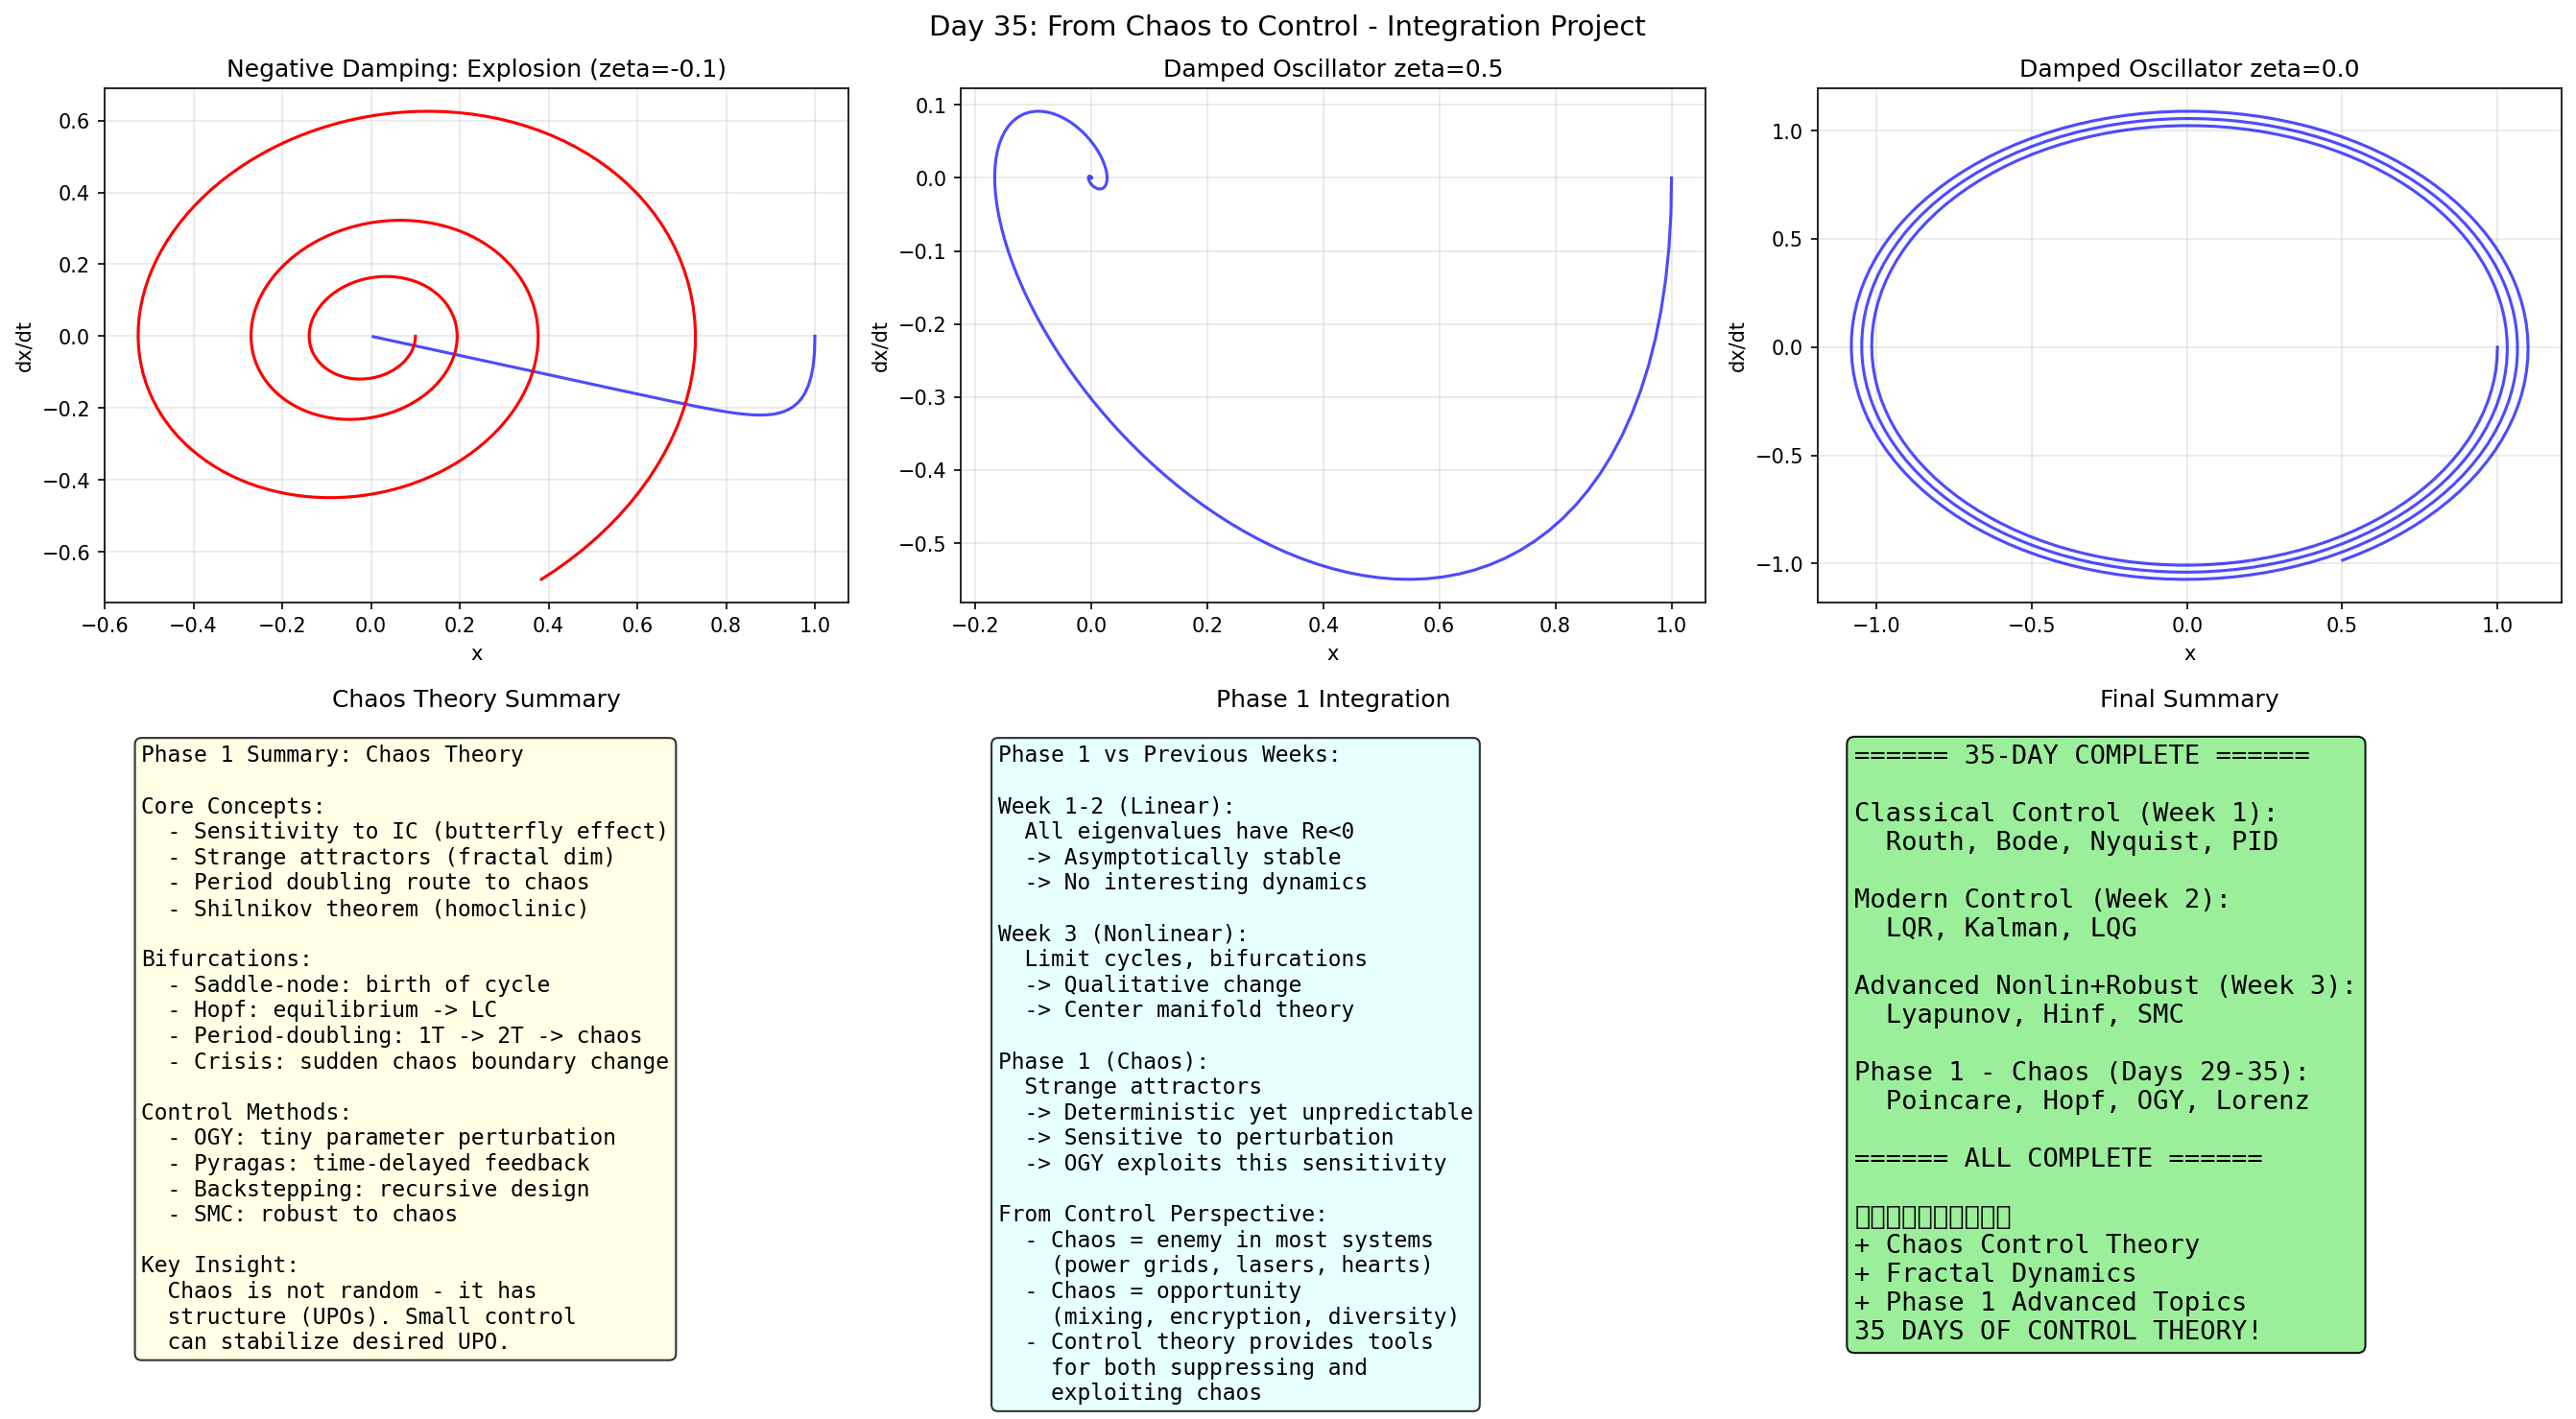

Here is the Python script that generated this plot:
import numpy as np
import matplotlib
matplotlib.use('Agg')
import matplotlib.pyplot as plt

print("Day 35: Phase 1 Integration - Chaos to Control")
fig, axes = plt.subplots(2, 3, figsize=(18, 10))
fig.suptitle('Day 35: From Chaos to Control - Integration Project', fontsize=14)

# ===== Phase Space of Real Systems =====
# Show progression: stable -> Hopf -> chaos

omega_n = 1.0
zeta_vals = [2.0, 0.5, 0.0, -0.1]
T = 20.0
dt = 0.01
N = int(T/dt)
t = np.linspace(0, T, N)

for idx, zeta in enumerate(zeta_vals):
    ax = axes[0, idx % 3]
    if zeta >= 0:
        x = np.zeros((N, 2))
        x[0] = [1.0, 0.0]
        for i in range(N-1):
            x[i+1, 1] = x[i, 1] + (-2*zeta*omega_n*x[i, 1] - omega_n**2*x[i, 0]) * dt
            x[i+1, 0] = x[i, 0] + x[i, 1] * dt
        color = 'green' if zeta > 0 else 'blue'
        ax.plot(x[::5, 0], x[::5, 1], 'b-', lw=1.5, alpha=0.7)
        ax.set_title(f'Damped Oscillator zeta={zeta}')
    else:
        # Negative damping = blow up
        x = np.zeros((N, 2))
        x[0] = [0.1, 0.0]
        for i in range(N-1):
            x[i+1, 1] = x[i, 1] + (-2*zeta*omega_n*x[i, 1] - omega_n**2*x[i, 0]) * dt
            x[i+1, 0] = x[i, 0] + x[i, 1] * dt
            if np.abs(x[i+1, 0]) > 100:
                break
        ax.plot(x[:i+1:5, 0], x[:i+1:5, 1], 'r-', lw=1.5)
        ax.set_title(f'Negative Damping: Explosion (zeta={zeta})')
    ax.set_xlabel('x')
    ax.set_ylabel('dx/dt')
    ax.grid(True, alpha=0.3)

# ===== Chaos to Control Summary =====
ax = axes[1, 0]
ax.axis('off')
ax.text(0.05, 0.95,
    "Phase 1 Summary: Chaos Theory\n\n"
    "Core Concepts:\n"
    "  - Sensitivity to IC (butterfly effect)\n"
    "  - Strange attractors (fractal dim)\n"
    "  - Period doubling route to chaos\n"
    "  - Shilnikov theorem (homoclinic)\n\n"
    "Bifurcations:\n"
    "  - Saddle-node: birth of cycle\n"
    "  - Hopf: equilibrium -> LC\n"
    "  - Period-doubling: 1T -> 2T -> chaos\n"
    "  - Crisis: sudden chaos boundary change\n\n"
    "Control Methods:\n"
    "  - OGY: tiny parameter perturbation\n"
    "  - Pyragas: time-delayed feedback\n"
    "  - Backstepping: recursive design\n"
    "  - SMC: robust to chaos\n\n"
    "Key Insight:\n"
    "  Chaos is not random - it has\n"
    "  structure (UPOs). Small control\n"
    "  can stabilize desired UPO.",
    transform=ax.transAxes, va='top', fontsize=11,
    fontfamily='monospace', bbox=dict(boxstyle='round', facecolor='lightyellow', alpha=0.8))
ax.set_title('Chaos Theory Summary')

ax = axes[1, 1]
ax.axis('off')
ax.text(0.05, 0.95,
    "Phase 1 vs Previous Weeks:\n\n"
    "Week 1-2 (Linear):\n"
    "  All eigenvalues have Re<0\n"
    "  -> Asymptotically stable\n"
    "  -> No interesting dynamics\n\n"
    "Week 3 (Nonlinear):\n"
    "  Limit cycles, bifurcations\n"
    "  -> Qualitative change\n"
    "  -> Center manifold theory\n\n"
    "Phase 1 (Chaos):\n"
    "  Strange attractors\n"
    "  -> Deterministic yet unpredictable\n"
    "  -> Sensitive to perturbation\n"
    "  -> OGY exploits this sensitivity\n\n"
    "From Control Perspective:\n"
    "  - Chaos = enemy in most systems\n"
    "    (power grids, lasers, hearts)\n"
    "  - Chaos = opportunity\n"
    "    (mixing, encryption, diversity)\n"
    "  - Control theory provides tools\n"
    "    for both suppressing and\n"
    "    exploiting chaos",
    transform=ax.transAxes, va='top', fontsize=11,
    fontfamily='monospace', bbox=dict(boxstyle='round', facecolor='lightcyan', alpha=0.8))
ax.set_title('Phase 1 Integration')

ax = axes[1, 2]
ax.axis('off')
ax.text(0.05, 0.95,
    "====== 35-DAY COMPLETE ======\n\n"
    "Classical Control (Week 1):\n"
    "  Routh, Bode, Nyquist, PID\n\n"
    "Modern Control (Week 2):\n"
    "  LQR, Kalman, LQG\n\n"
    "Advanced Nonlin+Robust (Week 3):\n"
    "  Lyapunov, Hinf, SMC\n\n"
    "Phase 1 - Chaos (Days 29-35):\n"
    "  Poincare, Hopf, OGY, Lorenz\n\n"
    "====== ALL COMPLETE ======\n\n"
    "钱学森《工程控制论》\n"
    "+ Chaos Control Theory\n"
    "+ Fractal Dynamics\n"
    "+ Phase 1 Advanced Topics\n"
    "35 DAYS OF CONTROL THEORY!",
    transform=ax.transAxes, va='top', fontsize=13,
    fontfamily='monospace', bbox=dict(boxstyle='round', facecolor='lightgreen', alpha=0.9))
ax.set_title('Final Summary')

plt.tight_layout()
plt.savefig('C:/Users/WUccc/.openclaw/workspace/notes/工程控制论/code/day35_integration.png', dpi=150, bbox_inches='tight')
print("\n" + "="*60)
print("PHASE 1 COMPLETE!")
print("35 DAYS OF CONTROL THEORY DONE!")
print("="*60)
